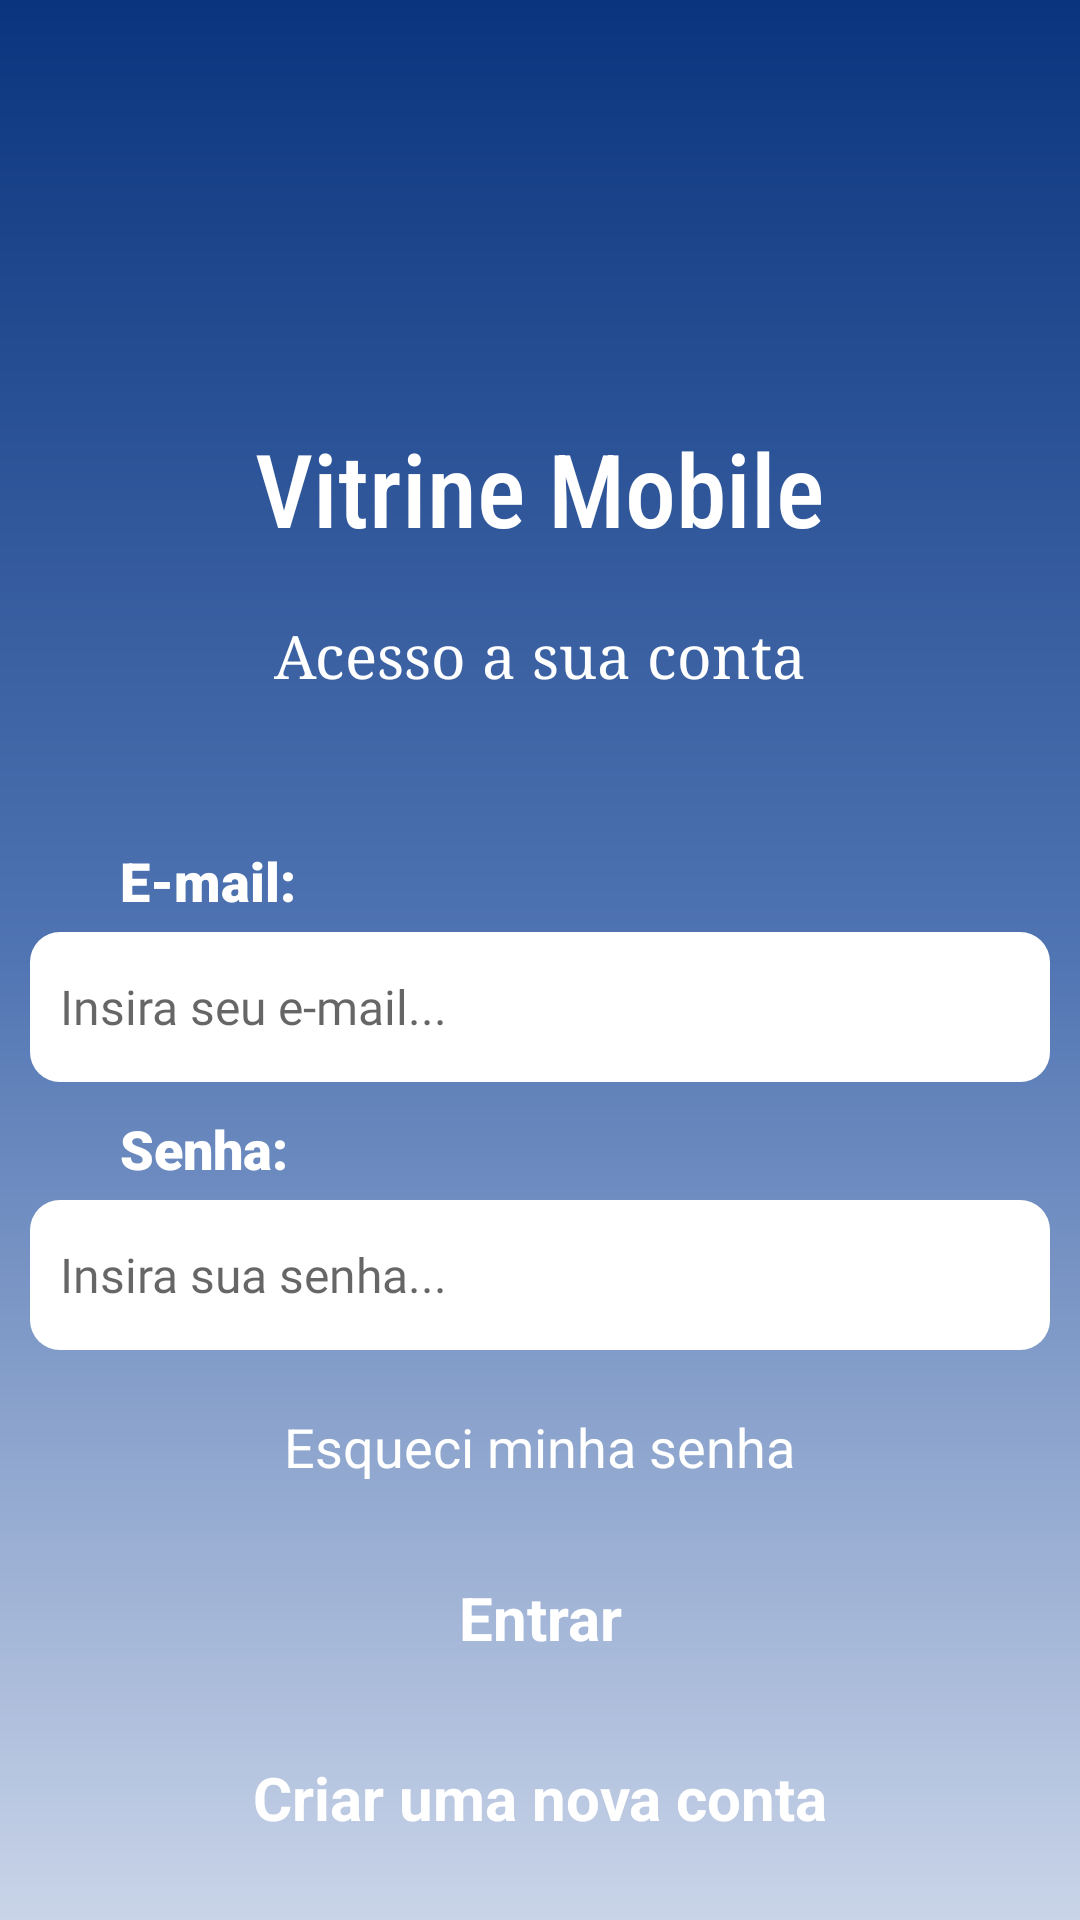

Android layout source for this screen:
<!-- AndroidManifest.xml: application theme AppThemeDois -->
<!-- res/layout/activity_login.xml -->
<?xml version="1.0" encoding="utf-8"?>
<LinearLayout
        xmlns:android="http://schemas.android.com/apk/res/android"
        xmlns:tools="http://schemas.android.com/tools"
        android:layout_width="match_parent"
        android:layout_height="match_parent"
        android:layout_gravity="center"
        android:orientation="vertical"
        android:background="@drawable/fundo1"
        tools:context=".activity.LoginActivity">


    <TextView
            android:layout_width="wrap_content"
            android:layout_height="wrap_content"
            android:text="Vitrine Mobile"
            android:textSize="34sp"
            android:layout_marginBottom="20dp"
            android:layout_marginTop="140dp"
            android:textColor="#FFFFFF"
            android:fontFamily="sans-serif-condensed-medium"
            android:layout_gravity="center"
    />

    <TextView
            android:layout_width="wrap_content"
            android:layout_height="wrap_content"
            android:layout_gravity="center"
            android:textColor="#FFFFFF"
            android:fontFamily="serif"
            android:textSize="20sp"
            android:text="Acesso a sua conta"/>

    <TextView
            android:layout_width="wrap_content"
            android:layout_height="wrap_content"
            android:text="E-mail: "
            android:layout_marginLeft="40dp"
            android:layout_marginTop="50dp"
            android:textColor="#FFFFFF"
            android:textSize="18sp"
            android:fontFamily="sans-serif-black"
    />

    <EditText
            android:id="@+id/emailLogin"
            android:layout_width="340dp"
            android:layout_gravity="center"
            android:layout_height="50dp"
            android:layout_marginTop="5dp"
            android:fontFamily="@font/adamina"
            android:padding="10dp"
            android:textSize="16sp"
            android:textColor="#000000"
            android:background="@drawable/campo1"
            android:hint="Insira seu e-mail..." android:inputType="textEmailAddress"/>

    <TextView
            android:layout_width="wrap_content"
            android:layout_height="wrap_content"
            android:text="Senha: "
            android:textSize="18sp"
            android:layout_marginTop="10dp"
            android:layout_marginLeft="40dp"
            android:textColor="#FFFFFF"
            android:fontFamily="sans-serif-black"
    />

    <EditText
            android:id="@+id/senhaLogin"
            android:layout_width="340dp"
            android:layout_gravity="center"
            android:layout_height="50dp"
            android:padding="10dp"
            android:textSize="16sp"
            android:fontFamily="@font/adamina"
            android:layout_marginTop="5dp"
            android:textColor="#000000"
            android:background="@drawable/campo1"
            android:hint="Insira sua senha..." android:inputType="numberPassword"/>

    <TextView
            android:id="@+id/recuperarSenha"
            android:layout_width="wrap_content"
            android:layout_height="wrap_content"
            android:text="Esqueci minha senha"
            android:layout_gravity="center"
            android:textColor="#FFFFFF"
            android:layout_marginTop="20dp"
            android:textSize="18sp"
    />


    <Button
            android:id="@+id/btnEntrarLogin"
            android:layout_width="300dp"
            android:layout_height="50dp"
            android:layout_marginTop="20dp"
            android:layout_gravity="center"
            android:background="@drawable/botao3"
            android:textAppearance="@style/TextAppearance.AppCompat.Medium"
            android:textStyle="bold"
            android:textSize="20sp"
            android:textColor="#FFFFFF"
            android:text="Entrar"/>

    <Button
            android:id="@+id/btnCriarConta"
            android:layout_width="300dp"
            android:layout_height="50dp"
            android:layout_marginTop="10dp"
            android:layout_gravity="center"
            android:background="@drawable/botao3"
            android:textAppearance="@style/TextAppearance.AppCompat.Medium"
            android:textStyle="bold"
            android:textSize="20sp"
            android:textColor="#FFFFFF"
            android:text="Criar uma nova conta"/>


</LinearLayout>
<!-- resources referenced by this layout -->
<resources>
  <!-- drawable campo1 (drawable) -->
  <?xml version="1.0" encoding="utf-8"?>
  <shape xmlns:android="http://schemas.android.com/apk/res/android">
  
      <solid android:color="#FFF"/>
      <corners
          android:radius="10dp"/>
  
  </shape>
  <!-- drawable fundo1 (drawable) -->
  <?xml version="1.0" encoding="utf-8"?>
  <shape xmlns:android="http://schemas.android.com/apk/res/android">
  
      <gradient
          android:angle="90"
          android:endColor="@color/colorTwo"
          android:centerColor="#5175B3"
          android:startColor="#C9D4E8"
      />
  
  </shape>
  <style name="AppThemeDois" parent="Theme.AppCompat.Light.NoActionBar">
          
          <item name="colorPrimary">@color/colorPrimary</item>
          <item name="colorPrimaryDark">@color/colorPrimaryDark</item>
          <item name="colorAccent">@color/colorLightGray</item>
      </style>
  <color name="colorTwo">#0A357E</color>
  <color name="colorPrimary">#2D5CAD</color>
  <color name="colorPrimaryDark">#082D6C</color>
  <color name="colorLightGray">#DDD</color>
</resources>
